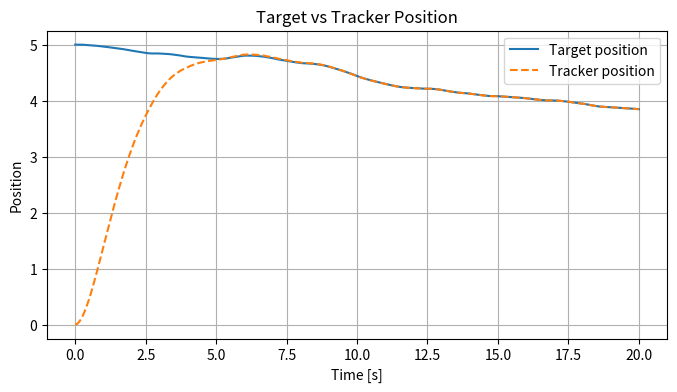
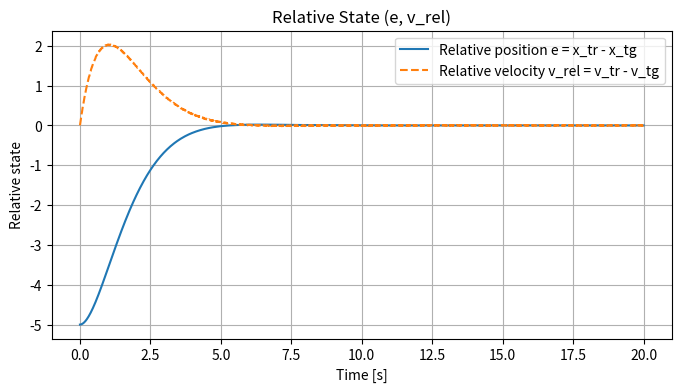
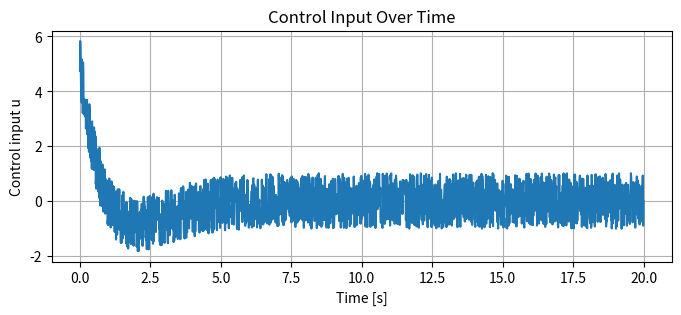
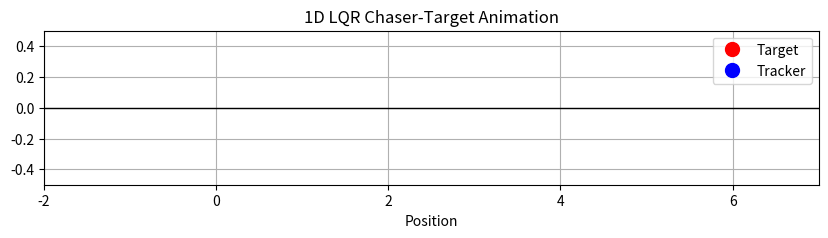

These charts were generated, in order, by the following Python code:
import numpy as np
import matplotlib.pyplot as plt
from matplotlib.animation import FuncAnimation
import scipy.linalg

time = 20.0
dt = 0.01
N = int(time / dt)
t = np.linspace(0, time, N)

# 시스템 행렬
# 상대계에서: e = x_tracker - x_target, v = v_tracker - v_target
# de/dt = v, dv/dt = u  라고 보는 선형 모델
A = np.array([[0., 1.],
              [0., 0.]])   # dx/dt = v, dv/dt = u (상대계에서 제어입력만 본 선형 모델)
B = np.array([[0.],
              [1.]])       # 입력이 가속도에 영향

# 비용 행렬
Q = np.array([[1., 0.],
              [0., 1.]])   # 상태 비용
R = np.array([[1.]])       # 입력 비용

# Riccati 방정식 풀기
P = scipy.linalg.solve_continuous_are(A, B, Q, R)
K = np.linalg.inv(R) @ B.T @ P  # K 계산

# 초기 상태 (NumPy로 시뮬레이션)
x_tracker = 0.0
x_tracker_dot = 0.0
x_target = 5.0     # 가까운 목표
x_target_dot = 0.0 # 목표 속도

# 시뮬레이션 데이터 저장
np.random.seed(42)  # 재현 가능하게
tracker_pos = np.zeros(N)
target_pos  = np.zeros(N)
u_hist      = np.zeros(N)
e_hist      = np.zeros(N)
v_rel_hist  = np.zeros(N)

tracker_pos[0] = x_tracker
target_pos[0]  = x_target

for i in range(N - 1):
    # 목표 가속도: -1 ~ 1 랜덤
    a_target = np.random.uniform(-1, 1)

    # 목표 물체 dynamics
    x_target_dot += a_target * dt  # 속도 업데이트
    x_target     += x_target_dot * dt  # 위치 업데이트
    target_pos[i+1] = x_target

    # 상대 상태 업데이트 (추적자 - 목표)
    e     = x_tracker     - x_target
    v_rel = x_tracker_dot - x_target_dot
    x = np.array([[e], [v_rel]])

    e_hist[i]     = e
    v_rel_hist[i] = v_rel

    # 제어 입력 (수치)
    # 상대계에서 dv_rel/dt = u - a_target 이므로, a_target을 feedforward로 상쇄
    u = a_target - float(K @ x)  # u는 스칼라
    u_hist[i] = u

    # 추적자 dynamics (dv_c/dt = u, dx_c/dt = v_c)
    x_tracker_dot += u * dt
    x_tracker     += x_tracker_dot * dt
    tracker_pos[i+1] = x_tracker

# 마지막 샘플의 상대 상태도 기록
e_hist[-1]     = x_tracker     - x_target
v_rel_hist[-1] = x_tracker_dot - x_target_dot

# =====================
# 도표 시각화
# =====================

# 1) 타겟 / 추적자 절대 위치
plt.figure(figsize=(8, 4))
plt.plot(t, target_pos, label="Target position")
plt.plot(t, tracker_pos, '--', label="Tracker position")
plt.xlabel("Time [s]")
plt.ylabel("Position")
plt.title("Target vs Tracker Position")
plt.legend()
plt.grid(True)

# 2) 상대 위치 / 상대 속도
plt.figure(figsize=(8, 4))
plt.plot(t, e_hist, label="Relative position e = x_tr - x_tg")
plt.plot(t, v_rel_hist, '--', label="Relative velocity v_rel = v_tr - v_tg")
plt.xlabel("Time [s]")
plt.ylabel("Relative state")
plt.title("Relative State (e, v_rel)")
plt.legend()
plt.grid(True)

# 3) 제어 입력
plt.figure(figsize=(8, 3))
plt.plot(t, u_hist)
plt.xlabel("Time [s]")
plt.ylabel("Control input u")
plt.title("Control Input Over Time")
plt.grid(True)

# =====================
# 1D 애니메이션 (실제로 움직이는 것 보기)
# =====================

fig_anim, ax_anim = plt.subplots(figsize=(10, 2))

xmin = min(np.min(tracker_pos), np.min(target_pos)) - 2.0
xmax = max(np.max(tracker_pos), np.max(target_pos)) + 2.0
ax_anim.set_xlim(xmin, xmax)
ax_anim.set_ylim(-0.5, 0.5)
ax_anim.set_xlabel("Position")
ax_anim.set_title("1D LQR Chaser-Target Animation")
ax_anim.grid(True)

# 기준선
ax_anim.axhline(y=0, color='black', linewidth=1)

# 점 두 개 (타겟, 추격자)
target_point,  = ax_anim.plot([], [], 'ro', markersize=10, label="Target")
tracker_point, = ax_anim.plot([], [], 'bo', markersize=10, label="Tracker")
ax_anim.legend()

def init():
    target_point.set_data([], [])
    tracker_point.set_data([], [])
    return target_point, tracker_point

def animate(frame):
    target_point.set_data([target_pos[frame]], [0])
    tracker_point.set_data([tracker_pos[frame]], [0])
    return target_point, tracker_point

anim = FuncAnimation(
    fig_anim,
    animate,
    init_func=init,
    frames=N,
    interval=10,   # ms 단위 (10이면 0.01초당 한 프레임)
    blit=True,
    repeat=True
)

plt.show()
